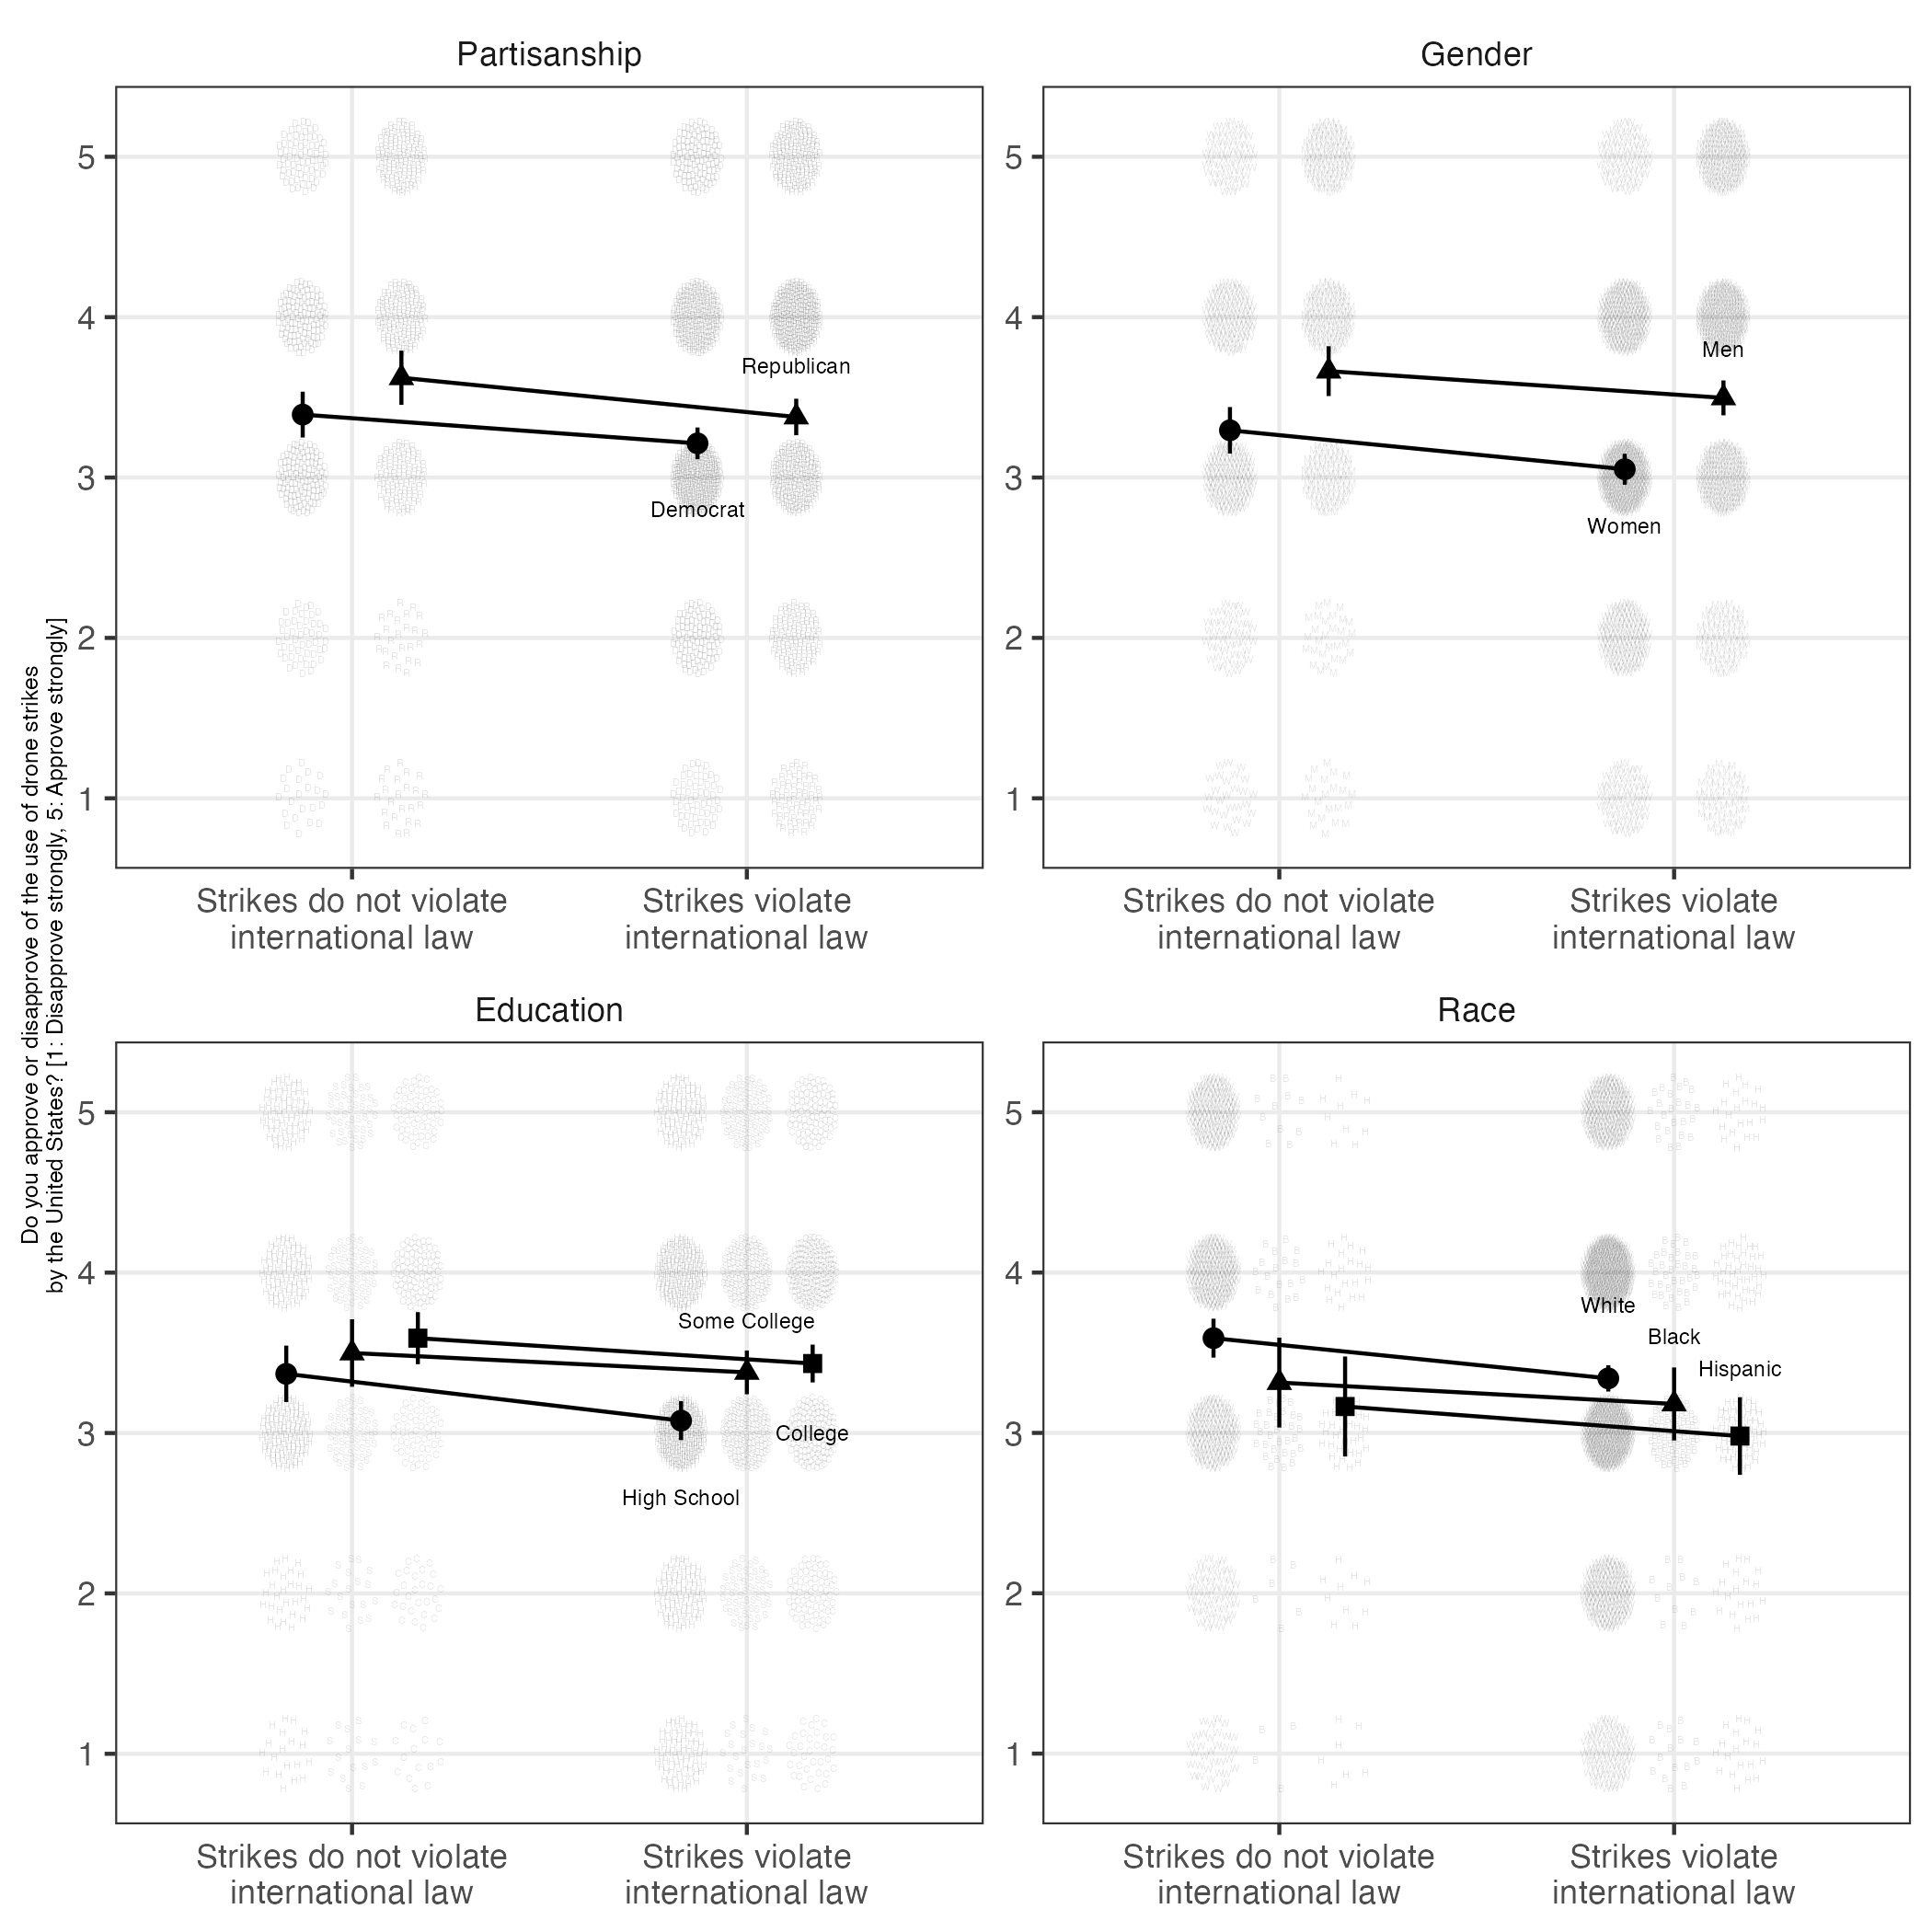

The table this chart was drawn from, first rows:
key, value, Z_lab, term, estimate, std.error, statistic, p.value, conf.low, conf.high, df, outcome, Y
Partisanship, Democrat, Strikes do not violate?international law, (Intercept), 3.392, 0.07262, 46.71, 8.104470502089955e-156, 3.25, 3.535, 364, Y, 3.392
Partisanship, Democrat, Strikes violate?international law, (Intercept), 3.213, 0.0504, 63.75, 9.627561751795505e-299, 3.114, 3.312, 722, Y, 3.213
Partisanship, Republican, Strikes do not violate?international law, (Intercept), 3.622, 0.08594, 42.15, 5.5298907543071925e-132, 3.453, 3.791, 317, Y, 3.622
Partisanship, Republican, Strikes violate?international law, (Intercept), 3.378, 0.05794, 58.3, 5.441218845381224e-258, 3.264, 3.491, 639, Y, 3.378
Gender, Women, Strikes do not violate?international law, (Intercept), 3.294, 0.07369, 44.71, 4.0499045268312e-148, 3.15, 3.439, 356, Y, 3.294
Gender, Women, Strikes violate?international law, (Intercept), 3.052, 0.04918, 62.05, 1.3366541578889429e-289, 2.955, 3.148, 713, Y, 3.052
Gender, Men, Strikes do not violate?international law, (Intercept), 3.663, 0.07897, 46.39, 2.8223005499675926e-152, 3.508, 3.819, 353, Y, 3.663
Gender, Men, Strikes violate?international law, (Intercept), 3.497, 0.05543, 63.09, 7.893086581206046e-293, 3.388, 3.605, 708, Y, 3.497
Education, High School, Strikes do not violate?international law, (Intercept), 3.369, 0.08934, 37.71, 5.364976037557014e-113, 3.193, 3.545, 286, Y, 3.369
Education, High School, Strikes violate?international law, (Intercept), 3.077, 0.06191, 49.71, 6.102635151183448e-210, 2.956, 3.199, 573, Y, 3.077
Education, Some College, Strikes do not violate?international law, (Intercept), 3.499, 0.1067, 32.79, 1.0571035010727158e-79, 3.288, 3.709, 188, Y, 3.499
Education, Some College, Strikes violate?international law, (Intercept), 3.378, 0.06938, 48.69, 3.468780095427967e-165, 3.242, 3.515, 379, Y, 3.378
Education, College, Strikes do not violate?international law, (Intercept), 3.591, 0.0824, 43.58, 2.728439177110614e-114, 3.429, 3.754, 234, Y, 3.591
Education, College, Strikes violate?international law, (Intercept), 3.433, 0.06, 57.22, 2.070937097370763e-213, 3.315, 3.551, 468, Y, 3.433
Race, White, Strikes do not violate?international law, (Intercept), 3.591, 0.06177, 58.13, 6.776111609749344e-229, 3.47, 3.712, 517, Y, 3.591
Race, White, Strikes violate?international law, (Intercept), 3.34, 0.04182, 79.88, 0, 3.258, 3.422, 1034, Y, 3.34
Race, Black, Strikes do not violate?international law, (Intercept), 3.314, 0.1405, 23.59, 4.953139219894033e-35, 3.034, 3.594, 70, Y, 3.314
Race, Black, Strikes violate?international law, (Intercept), 3.181, 0.1152, 27.6, 4.3324754623160486e-61, 2.953, 3.408, 152, Y, 3.181
Race, Hispanic, Strikes do not violate?international law, (Intercept), 3.165, 0.1566, 20.2, 6.039802688817031e-33, 2.853, 3.476, 79, Y, 3.165
Race, Hispanic, Strikes violate?international law, (Intercept), 2.98, 0.1225, 24.33, 8.257462357574216e-55, 2.738, 3.222, 155, Y, 2.98
